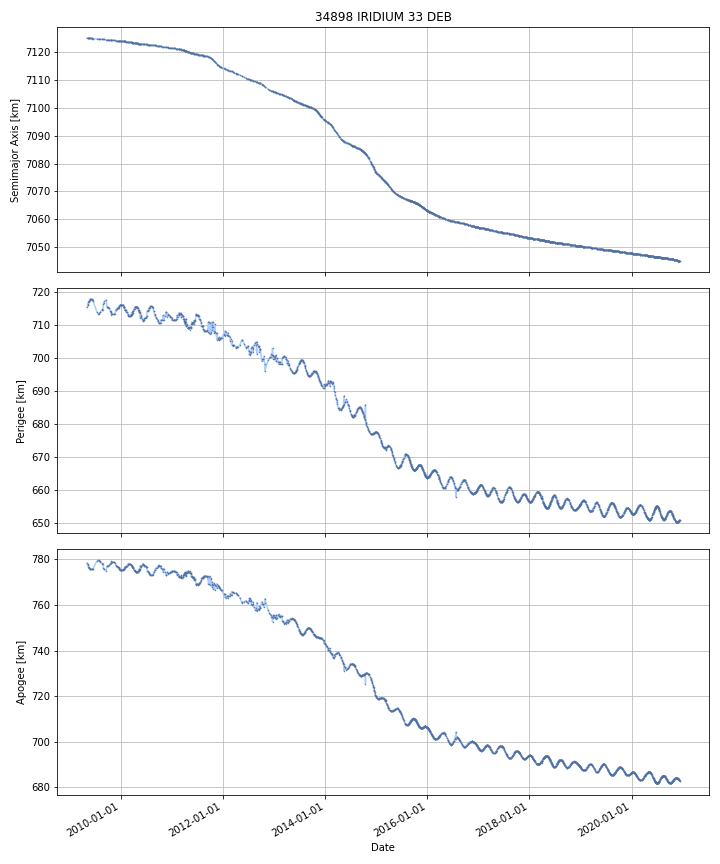

Values plotted in this chart, from the file beside it:
DATE, SEMIMAJOR_AXIS, PERIAPSIS, APOAPSIS, DOT_SEMIMAJOR_AXIS, DOT_PERIAPSIS, DOT_APOAPSIS
2009-05-04, 7125, 715.3, 778.4, , , 
2009-05-05, 7125, 715.4, 778.3, -0.004848, 0.09288, -0.1026
2009-05-06, 7125, 715.5, 778.2, -0.004848, 0.09288, -0.1026
2009-05-07, 7125, 715.6, 778.1, -0.004848, 0.09288, -0.1026
2009-05-08, 7125, 715.7, 778, -0.004848, 0.09288, -0.1026
2009-05-09, 7125, 715.8, 777.9, -0.004848, 0.09288, -0.1026
2009-05-10, 7125, 715.9, 777.7, -0.004999, 0.1275, -0.1375
2009-05-11, 7125, 716.2, 777.5, -0.005787, 0.2773, -0.2888
2009-05-12, 7125, 716, 777.6, -0.004724, -0.1277, 0.1182
2009-05-13, 7125, 716, 777.6, -0.005075, -0.04954, 0.03939
2009-05-14, 7125, 716.4, 777.2, -0.007043, 0.3889, -0.4029
2009-05-15, 7125, 716.8, 776.8, -0.007043, 0.3889, -0.4029
2009-05-16, 7125, 716.9, 776.7, -0.005331, 0.1038, -0.1145
2009-05-17, 7125, 716.9, 776.6, -0.005094, 0.03959, -0.04978
2009-05-18, 7125, 717.1, 776.4, -0.006738, 0.2145, -0.228
2009-05-19, 7125, 717.2, 776.3, -0.005752, 0.1162, -0.1277
2009-05-20, 7125, 717.3, 776.2, -0.00553, 0.07035, -0.08141
2009-05-21, 7125, 717.3, 776.2, -0.005945, 0.02736, -0.03925
2009-05-22, 7125, 717.4, 776.1, -0.005665, 0.08583, -0.09716
2009-05-23, 7125, 717.5, 776, -0.005578, 0.1039, -0.1151
2009-05-24, 7125, 717.6, 775.9, -0.005376, 0.08947, -0.1002
2009-05-25, 7125, 717.7, 775.8, -0.004921, 0.03483, -0.04467
2009-05-26, 7125, 717.7, 775.8, -0.006123, 0.04627, -0.05852
2009-05-27, 7125, 717.7, 775.7, -0.005687, 0.004559, -0.01593
2009-05-28, 7125, 717.7, 775.7, -0.005558, -0.007687, -0.00343
2009-05-29, 7125, 717.7, 775.7, -0.005558, -0.007687, -0.00343
2009-05-30, 7125, 717.7, 775.7, -0.004524, 0.001045, -0.01009
2009-05-31, 7125, 717.7, 775.7, -0.004253, 0.003332, -0.01184
2009-06-01, 7125, 717.7, 775.7, -0.004253, 0.003332, -0.01184
2009-06-02, 7125, 717.7, 775.7, -0.004253, 0.003332, -0.01184
2009-06-03, 7125, 717.7, 775.7, -0.004253, 0.003332, -0.01184
2009-06-04, 7125, 717.7, 775.7, -0.004253, 0.003332, -0.01184
2009-06-05, 7125, 717.7, 775.6, -0.004351, 0.002888, -0.01159
2009-06-06, 7125, 717.7, 775.6, -0.004322, 0.01588, -0.02453
2009-06-07, 7125, 717.8, 775.6, -0.004334, 0.04208, -0.05074
2009-06-08, 7125, 717.8, 775.6, -0.005542, -0.005225, -0.005858
2009-06-09, 7125, 717.8, 775.6, -0.005542, -0.005225, -0.005858
2009-06-10, 7125, 717.7, 775.6, -0.00432, -0.07417, 0.06553
2009-06-11, 7125, 717.6, 775.7, -0.004088, -0.08726, 0.07909
2009-06-12, 7125, 717.6, 775.7, -0.005148, -0.04187, 0.03157
2009-06-13, 7125, 717.5, 775.7, -0.005791, -0.01431, 0.002731
2009-06-14, 7125, 717.5, 775.7, -0.005791, -0.01431, 0.002731
2009-06-15, 7125, 717.5, 775.7, -0.005791, -0.01431, 0.002731
2009-06-16, 7125, 717.5, 775.7, -0.005791, -0.01431, 0.002731
2009-06-17, 7125, 717.5, 775.8, -0.005791, -0.01431, 0.002731
2009-06-18, 7125, 717.2, 776, -0.002678, -0.2701, 0.2647
2009-06-19, 7125, 717.1, 776.1, -0.003403, -0.1258, 0.119
2009-06-20, 7125, 717, 776.3, -0.003403, -0.1258, 0.119
2009-06-21, 7125, 716.8, 776.4, -0.003403, -0.1258, 0.119
2009-06-22, 7125, 716.7, 776.5, -0.003403, -0.1258, 0.119
2009-06-23, 7125, 716.6, 776.6, -0.003403, -0.1258, 0.119
2009-06-24, 7125, 716.5, 776.7, -0.003403, -0.1258, 0.119
2009-06-25, 7125, 716.3, 776.8, -0.003403, -0.1258, 0.119
2009-06-26, 7125, 716.2, 777, -0.003403, -0.1258, 0.119
2009-06-27, 7125, 716.1, 777.1, -0.003403, -0.1258, 0.119
2009-06-28, 7125, 716, 777.2, -0.003403, -0.1258, 0.119
2009-06-29, 7125, 715.8, 777.3, -0.003403, -0.1258, 0.119
2009-06-30, 7125, 715.7, 777.4, -0.003403, -0.1258, 0.119
2009-07-01, 7125, 715.6, 777.6, -0.003403, -0.1258, 0.119
2009-07-02, 7125, 715.4, 777.7, -0.003403, -0.1258, 0.119
... 4,178 more rows
